Labelled photos from "data", an image-classification folder in l1aF-2027/Traffic-Sign-Classification-through-Images. The possible labels are: cam, chidan, hieulenh, nguyhiem, phu.

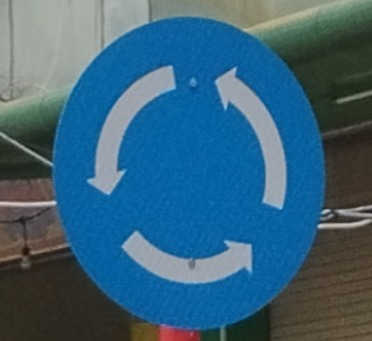
Label: hieulenh

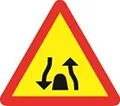
Label: nguyhiem

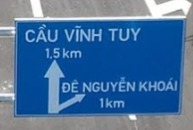
Label: chidan

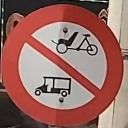
Label: cam

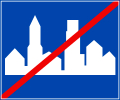
Label: hieulenh

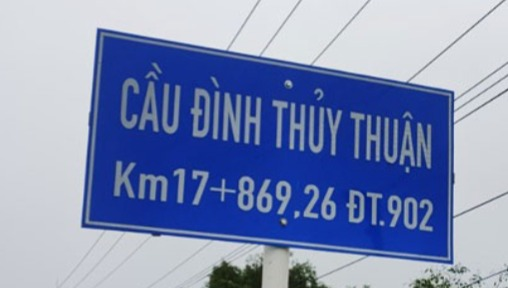
Label: chidan
